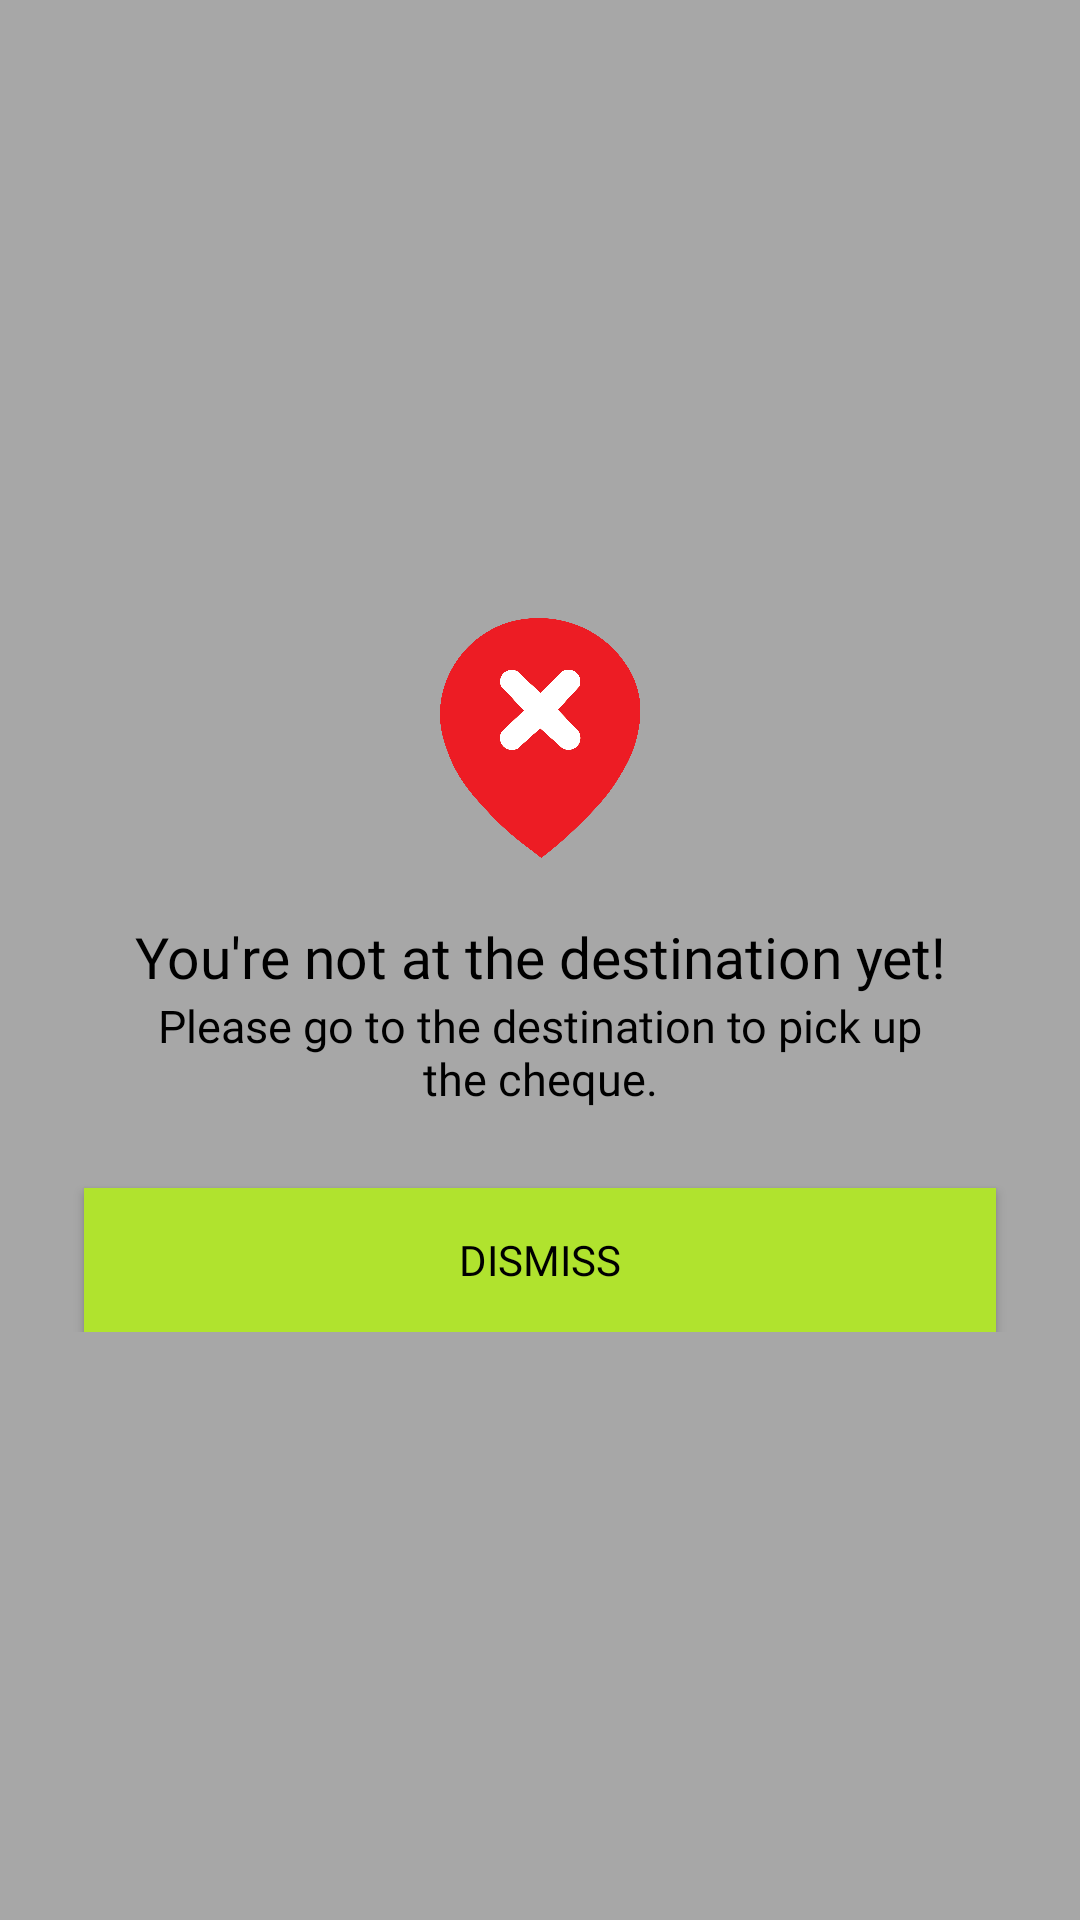

Produce the Android XML layout that renders to this screen, including the resource entries it uses.
<!-- AndroidManifest.xml: application theme Theme.RGS_ChequePickUp -->
<!-- res/layout/popup_not_arrived.xml -->
<?xml version="1.0" encoding="utf-8"?>
<RelativeLayout xmlns:android="http://schemas.android.com/apk/res/android"
    android:layout_width="match_parent"
    xmlns:app="http://schemas.android.com/apk/res-auto"
    android:id="@+id/overlay"
    android:layout_height="match_parent"
    android:background="#55000000">

    <LinearLayout
        android:layout_width="match_parent"
        android:layout_height="wrap_content"
        android:layout_centerVertical="true"
        android:layout_marginStart="10dp"
        android:layout_marginTop="10dp"
        android:layout_marginEnd="10dp"
        android:paddingBottom="20dp"
        android:background="@drawable/popupbg"
        android:orientation="vertical">

        <ImageView
            android:layout_marginTop="30dp"
            android:layout_width="wrap_content"
            android:layout_height="80dp"
            app:srcCompat="@drawable/not_arrived"/>

        <TextView
            android:layout_width="match_parent"
            android:layout_height="wrap_content"
            android:layout_marginStart="20dp"
            android:layout_marginEnd="20dp"
            android:layout_marginTop="20dp"
            android:fontFamily="@font/poppins_bold"
            android:textAlignment="center"
            android:text="You're not at the destination yet!"
            android:textColor="@color/black"
            android:textSize="19dp" />

        <TextView
            android:layout_width="match_parent"
            android:layout_height="wrap_content"
            android:layout_marginStart="40dp"
            android:layout_marginEnd="40dp"
            android:fontFamily="@font/poppins"
            android:textAlignment="center"
            android:text="Please go to the destination to pick up the cheque."
            android:textColor="@color/black"
            android:textSize="15dp" />

        <TextView
            android:layout_width="match_parent"
            android:layout_height="wrap_content"
            android:layout_marginStart="40dp"
            android:layout_marginEnd="40dp"
            android:fontFamily="@font/poppins"
            android:textAlignment="center"
            android:text=""
            android:textColor="@color/black"
            android:textSize="12dp"
            android:id="@+id/distanceTrack"/>

        <Button
            android:layout_width="match_parent"
            android:layout_height="wrap_content"
            android:layout_marginStart="18dp"
            android:layout_marginTop="10dp"
            android:textColor="@color/black"
            android:layout_marginEnd="18dp"
            android:id="@+id/dismiss_button"
            android:background="@color/rgs_green"
            android:fontFamily="@font/poppins_bold"
            android:text="DISMISS" />

    </LinearLayout>

</RelativeLayout>
<!-- resources referenced by this layout -->
<resources>
  <color name="black">#FF000000</color>
  <color name="rgs_green">#b0e32e</color>
  <!-- drawable not_arrived: png bitmap (drawable, 58894 bytes) -->
  <style name="Theme.RGS_ChequePickUp" parent="Base.Theme.RGS_ChequePickUp" />
  <style name="Base.Theme.RGS_ChequePickUp" parent="Theme.AppCompat.Light.NoActionBar">
          
          
      </style>
</resources>
